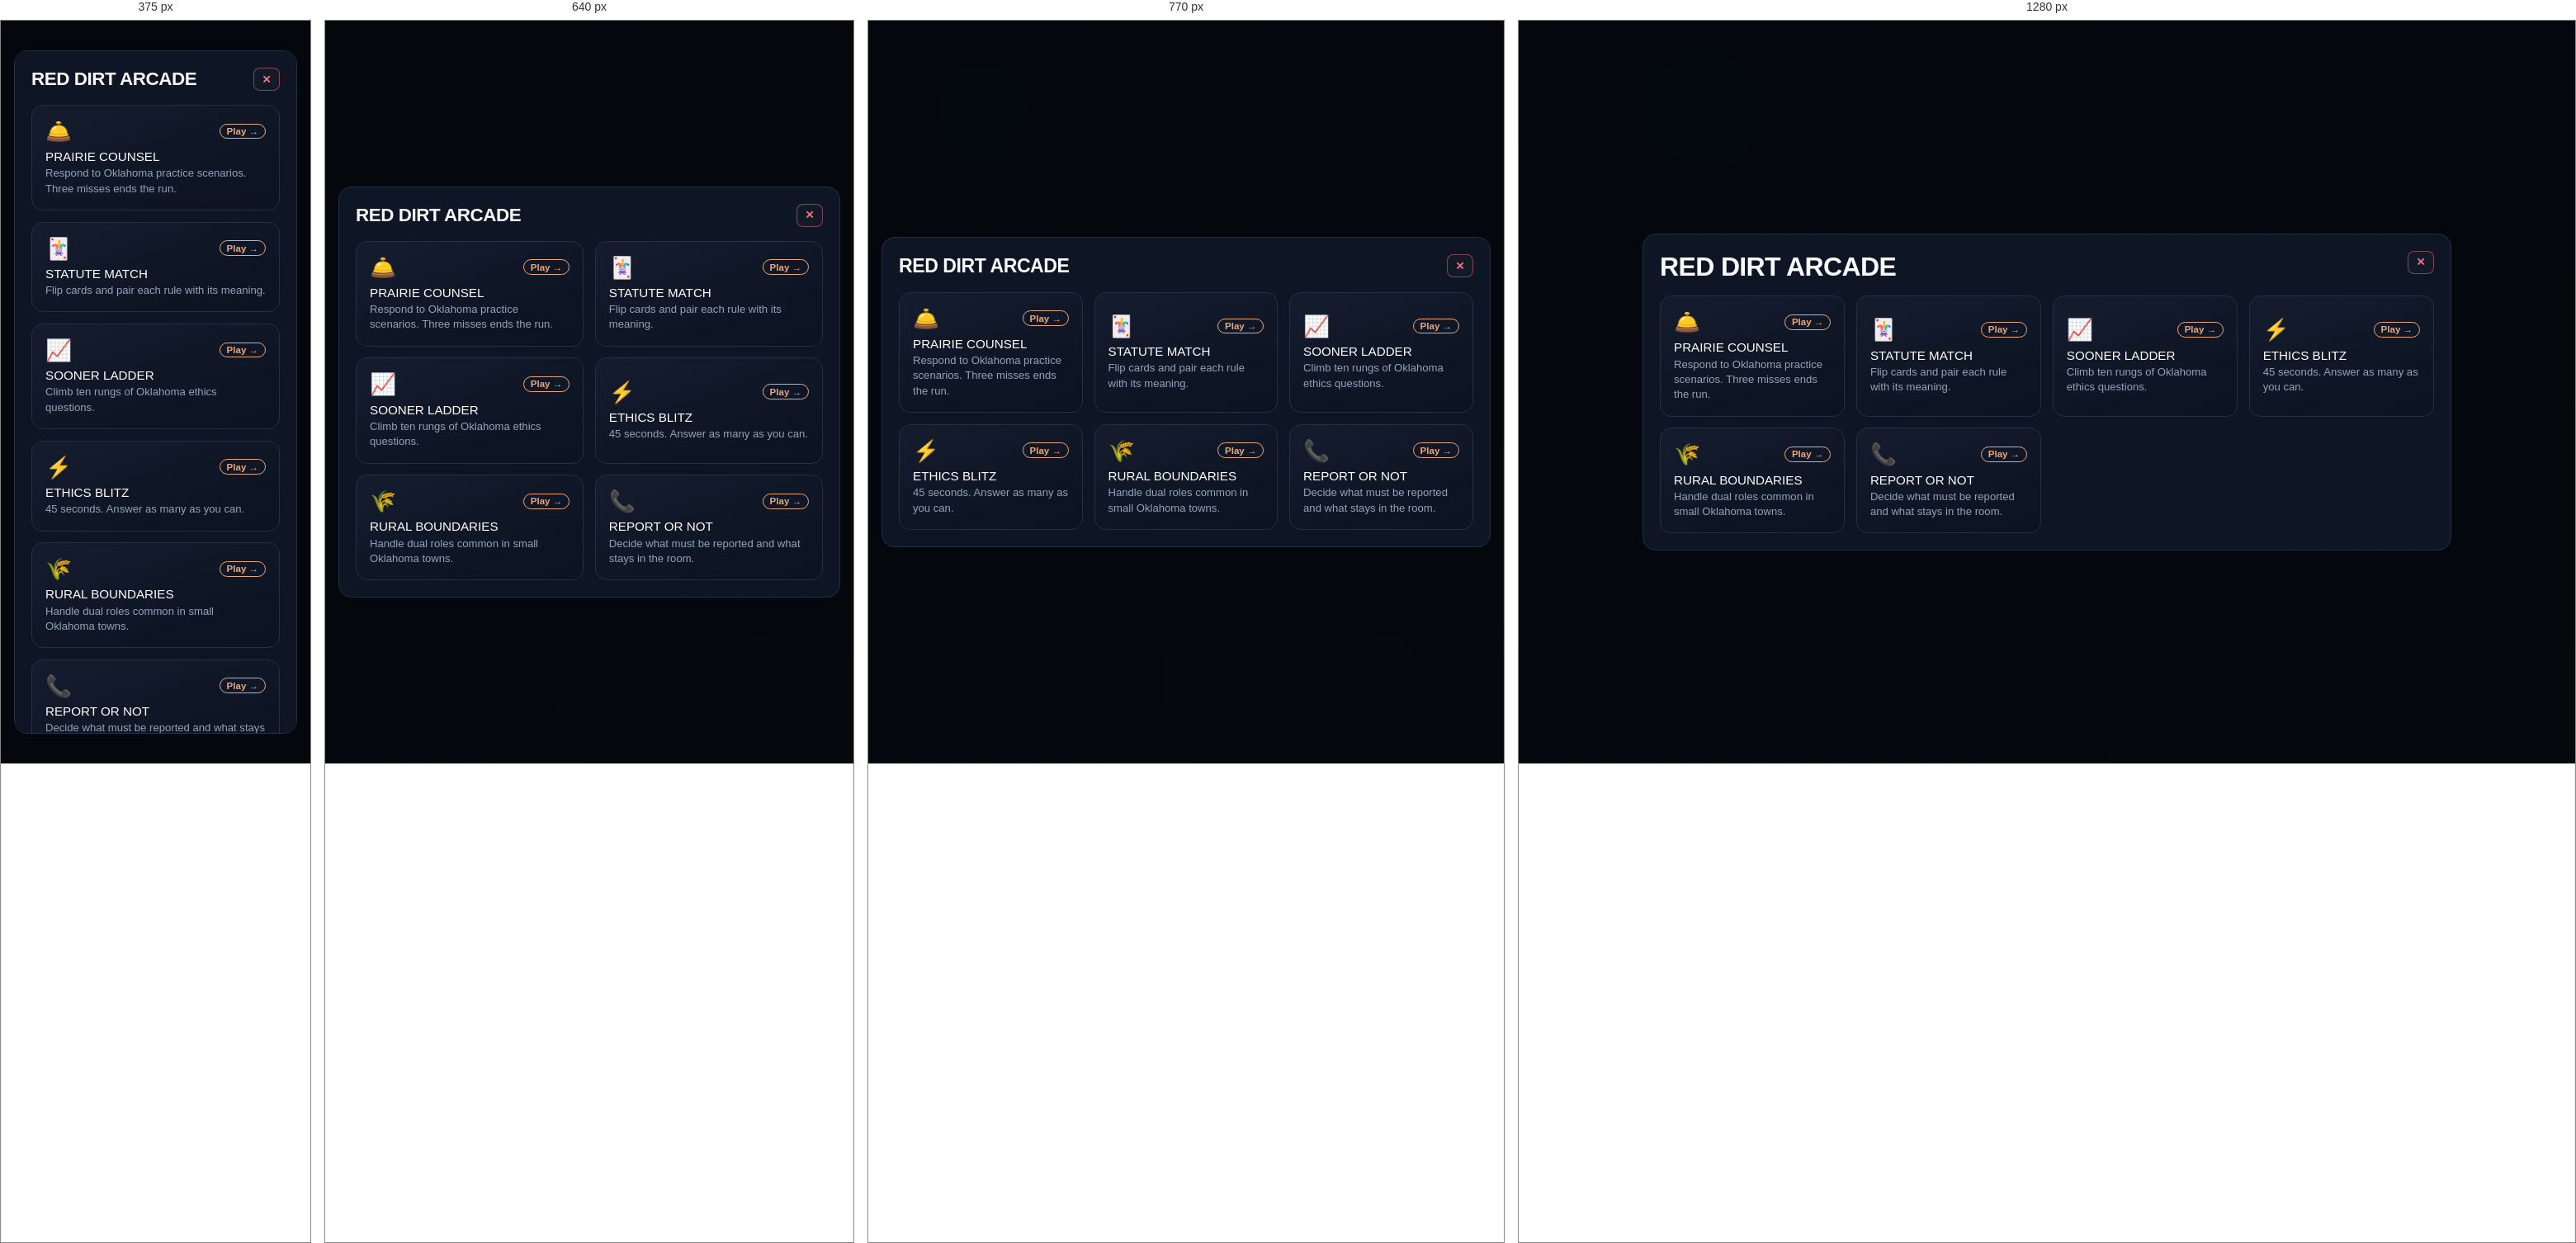
Rendered at 375 px, 640 px, 770 px and 1280 px, left to right.

<!-- file: olere-sprint.html -->
<!DOCTYPE html>
<html lang="en">
<head>
  <meta charset="UTF-8" />
  <meta name="viewport" content="width=device-width, initial-scale=1.0" />
  <title>RED DIRT ARCADE | Jesse's Study Guides</title>
  <meta name="description" content="Oklahoma counseling law games." />
  <link rel="stylesheet" href="styles.css" />
  <link href="https://fonts.googleapis.com/css2?family=Archivo+Black&family=JetBrains+Mono:wght@500;700&family=Plus+Jakarta+Sans:wght@400;600;700&display=swap" rel="stylesheet" />
  <style>
    :root { --accent: #e8a87c; }
    .launcher-modal-backdrop, .arcade-modal-backdrop {
      position: fixed; inset: 0; background: rgba(5,8,14,0.92); display: none;
      align-items: center; justify-content: center; z-index: 40; padding: 1rem;
    }
    .launcher-modal-backdrop.open, .arcade-modal-backdrop.open { display: flex; }
    .launcher-modal-window {
      width: min(980px, 96vw); max-height: 92dvh; overflow: auto;
      background: #0e1524; border: 1px solid #243044; border-radius: 16px; padding: 1.25rem;
    }
    .launcher-header { display: flex; justify-content: space-between; align-items: flex-start; gap: 1rem; margin-bottom: 1rem; }
    .game-choice-grid { display: grid; grid-template-columns: repeat(auto-fit, minmax(220px, 1fr)); gap: 0.85rem; }
    .game-selector-card {
      text-align: left; background: linear-gradient(160deg, #141c2e, #0b1220);
      border: 1px solid #243044; border-radius: 14px; padding: 1rem; cursor: pointer; color: #fff;
      transition: transform .15s, border-color .15s;
    }
    .game-selector-card:hover { transform: translateY(-3px); border-color: var(--accent); }
    .game-card-top { display: flex; justify-content: space-between; align-items: center; margin-bottom: 0.45rem; }
    .game-icon-badge { font-size: 1.6rem; }
    .game-play-pill { font-size: 0.72rem; font-weight: 700; color: var(--accent); border: 1px solid var(--accent); border-radius: 999px; padding: 0.15rem 0.5rem; }
    .game-title { font-family: 'Archivo Black', sans-serif; font-size: 0.95rem; text-transform: uppercase; margin: 0.2rem 0; }
    .game-desc { font-size: 0.82rem; color: #94a3b8; line-height: 1.4; }
    .arcade-shell {
      width: min(920px, 96vw); height: min(92dvh, 760px); background: #0b1220;
      border: 1px solid #243044; border-radius: 16px; display: flex; flex-direction: column; overflow: hidden;
    }
    .arcade-header {
      display: flex; justify-content: space-between; align-items: center; gap: 0.6rem;
      padding: 0.7rem 0.9rem; border-bottom: 1px solid #243044; background: #10182a;
    }
    .arcade-game-title { font-family: 'Archivo Black', sans-serif; font-size: 0.95rem; text-transform: uppercase; }
    .hud { display: flex; gap: 0.45rem; align-items: center; font-family: 'JetBrains Mono', monospace; font-size: 0.78rem; flex-wrap: wrap; }
    .hud-pill { background: #0b1220; border: 1px solid #243044; border-radius: 8px; padding: 0.28rem 0.5rem; }
    .btn-hud {
      background: #121927; color: #fff; border: 1px solid #243044; border-radius: 8px;
      padding: 0.35rem 0.6rem; cursor: pointer; font-weight: 700;
    }
    .btn-hud.close { border-color: rgba(251,113,133,.5); color: #fb7185; }
    .play-area { flex: 1; overflow: auto; padding: 1rem; display: flex; flex-direction: column; gap: 0.8rem; }
    .prompt {
      background: #141c2e; border: 1px solid #243044; border-radius: 12px; padding: 1.1rem;
      font-size: 1.05rem; line-height: 1.45; text-align: center;
    }
    .choices { display: grid; gap: 0.5rem; }
    .choice {
      background: #121927; border: 1.5px solid #243044; border-radius: 10px; padding: 0.8rem 0.9rem;
      color: #fff; text-align: left; cursor: pointer; font-size: 0.95rem;
    }
    .choice:hover { border-color: var(--accent); }
    .choice.good { border-color: #9eff33; background: rgba(158,255,51,.12); }
    .choice.bad { border-color: #fb7185; background: rgba(251,113,133,.12); }
    .mem-grid { display: grid; grid-template-columns: repeat(4, 1fr); gap: 0.5rem; }
    .mem-card {
      aspect-ratio: 3/4; border-radius: 10px; border: 1px solid #243044; background: #121927;
      display: flex; align-items: center; justify-content: center; cursor: pointer;
      font-size: 0.75rem; text-align: center; padding: 0.35rem; font-weight: 600;
    }
    .mem-card.flipped { background: #1a2740; border-color: var(--accent); }
    .mem-card.matched { background: rgba(158,255,51,.15); border-color: #9eff33; }
    .ladder { display: flex; flex-direction: column-reverse; gap: 0.3rem; }
    .rung { padding: 0.4rem 0.65rem; border-radius: 8px; background: #121927; border: 1px solid #243044; font-size: 0.8rem; }
    .rung.on { border-color: var(--accent); }
    .fb { min-height: 1.3rem; text-align: center; font-weight: 700; }
    .fb.good { color: #9eff33; }
    .fb.bad { color: #fb7185; }
    .timer { font-family: 'JetBrains Mono', monospace; color: var(--accent); }
  </style>
</head>
<body>
  <div class="launcher-modal-backdrop open" id="launcher">
    <div class="launcher-modal-window">
      <div class="launcher-header">
        <div>
          <h2 class="hero-headline" style="font-size:clamp(1.4rem,3vw,2rem);margin:0.2rem 0;">RED DIRT ARCADE</h2>
        </div>
        <button class="btn-hud close" onclick="location.href='olere.html'" aria-label="Close">✕</button>
      </div>
      <div class="game-choice-grid">
          <button type="button" class="game-selector-card" onclick="launch('counsel')">
            <div class="game-card-top"><div class="game-icon-badge">🛎️</div><span class="game-play-pill">Play →</span></div>
            <div class="game-title">Prairie Counsel</div>
            <div class="game-desc">Respond to Oklahoma practice scenarios. Three misses ends the run.</div>
          </button>
          <button type="button" class="game-selector-card" onclick="launch('match')">
            <div class="game-card-top"><div class="game-icon-badge">🃏</div><span class="game-play-pill">Play →</span></div>
            <div class="game-title">Statute Match</div>
            <div class="game-desc">Flip cards and pair each rule with its meaning.</div>
          </button>
          <button type="button" class="game-selector-card" onclick="launch('ladder')">
            <div class="game-card-top"><div class="game-icon-badge">📈</div><span class="game-play-pill">Play →</span></div>
            <div class="game-title">Sooner Ladder</div>
            <div class="game-desc">Climb ten rungs of Oklahoma ethics questions.</div>
          </button>
          <button type="button" class="game-selector-card" onclick="launch('blitz')">
            <div class="game-card-top"><div class="game-icon-badge">⚡</div><span class="game-play-pill">Play →</span></div>
            <div class="game-title">Ethics Blitz</div>
            <div class="game-desc">45 seconds. Answer as many as you can.</div>
          </button>
          <button type="button" class="game-selector-card" onclick="launch('rural')">
            <div class="game-card-top"><div class="game-icon-badge">🌾</div><span class="game-play-pill">Play →</span></div>
            <div class="game-title">Rural Boundaries</div>
            <div class="game-desc">Handle dual roles common in small Oklahoma towns.</div>
          </button>
          <button type="button" class="game-selector-card" onclick="launch('report')">
            <div class="game-card-top"><div class="game-icon-badge">📞</div><span class="game-play-pill">Play →</span></div>
            <div class="game-title">Report or Not</div>
            <div class="game-desc">Decide what must be reported and what stays in the room.</div>
          </button>
        </div>
    </div>
  </div>
  <div class="arcade-modal-backdrop" id="arcade">
    <div class="arcade-shell">
      <div class="arcade-header">
        <div class="arcade-game-title" id="gtitle">Game</div>
        <div class="hud">
          <div class="hud-pill" id="stat">Score 0</div>
          <div class="hud-pill timer" id="timer" style="display:none;"></div>
          <button class="btn-hud" onclick="shareGame()">Share</button>
          <button class="btn-hud" onclick="restart()" title="New game">↻ New</button>
          <button class="btn-hud close" onclick="closeGame()" title="Close">✕</button>
        </div>
      </div>
      <div class="play-area" id="play"></div>
    </div>
  </div>
  <script src="theme.js"></script>
  <script>
const GAMES = [{"id":"counsel","name":"Prairie Counsel","type":"scenario"},{"id":"match","name":"Statute Match","type":"memory"},{"id":"ladder","name":"Sooner Ladder","type":"ladder"},{"id":"blitz","name":"Ethics Blitz","type":"blitz","timed":true},{"id":"rural","name":"Rural Boundaries","type":"sort"},{"id":"report","name":"Report or Not","type":"scenario"}];
const DATA = {
    scenarios: [
      {client:"A client asks you to keep their affair secret from their spouse in couples work.", opts:["Keep it forever","Review the no-secrets policy from informed consent","Announce it next session without discussion","Report it to the board"], correct:1, exp:"Clarify the couples policy; do not collude in active deception."},
      {client:"I want to pay you in cash so insurance never sees this.", opts:["Fine, off the books","Transparent billing protects both of you","Only if under $50","Insurance fraud is the client's choice"], correct:1, exp:"Billing must match payer rules."},
      {client:"Can you tell me if my neighbor is also your client?", opts:["I can't confirm or deny","Yes, they come Tuesdays","I'll ask my cousin","Share general info"], correct:0, exp:"Confidentiality bars confirming client status."},
      {client:"I bought you a $400 watch as thanks.", opts:["I'll wear it","High-value gifts distort boundaries; let's talk about it","Put it toward copay","Hold it until we end"], correct:1, exp:"Decline expensive gifts and explore the meaning."}
    ],
    pairs: [
      {a:"Mandated report", b:"DHS or law enforcement"},
      {a:"LPC hours", b:"About 3,000 supervised"},
      {a:"OLERE", b:"Oklahoma law exam"},
      {a:"Informed consent", b:"Fees and limits up front"},
      {a:"Dual relationship", b:"Manage in small towns"},
      {a:"Abandonment", b:"Sudden end, no referral"},
      {a:"Privilege", b:"Limited by court or safety"},
      {a:"Telehealth", b:"License where client is"}
    ],
    ladder: [
      {q:"Who regulates Oklahoma LPCs?", opts:["Medical board","Behavioral Health Licensure board","DHS","NBCC only"], correct:1},
      {q:"Sexual contact with a current client is:", opts:["Negotiable","Prohibited","Fine after 6 months","Rural exception"], correct:1},
      {q:"Primary purpose of licensure:", opts:["Income","Public protection","Replacing ACA","Ending rural practice"], correct:1}
    ],
    blitz: [
      {q:"Report child abuse to DHS?", opts:["Yes","No"], correct:0},
      {q:"Date a current client?", opts:["Yes","No"], correct:1},
      {q:"Explain confidentiality limits?", opts:["Yes","No"], correct:0},
      {q:"Guarantee a cure in ads?", opts:["Yes","No"], correct:1}
    ]
  };
let current = null, score = 0, idx = 0, lives = 3, memState = null, timerId = null, timeLeft = 0;

function launch(id) {
  current = id; score = 0; idx = 0; lives = 3;
  document.getElementById('launcher').classList.remove('open');
  document.getElementById('arcade').classList.add('open');
  document.getElementById('gtitle').textContent = GAMES.find(g => g.id === id).name;
  startMode();
}
function closeGame() {
  clearInterval(timerId);
  document.getElementById('arcade').classList.remove('open');
  document.getElementById('launcher').classList.add('open');
}
function restart() { score = 0; idx = 0; lives = 3; clearInterval(timerId); startMode(); }
function setStat() { document.getElementById('stat').textContent = 'Score ' + score + (lives < 99 ? ' · Lives ' + lives : ''); }
function shareGame() {
  var url = location.href, title = document.title;
  if (navigator.share) navigator.share({ title: title, url: url }).catch(function(){});
  else window.open('https://twitter.com/intent/tweet?text=' + encodeURIComponent(title + ' ' + url), '_blank', 'noopener');
}
function startMode() {
  const g = GAMES.find(x => x.id === current);
  document.getElementById('timer').style.display = g.timed ? '' : 'none';
  if (g.type === 'scenario') startScenario();
  else if (g.type === 'memory') startMemory();
  else if (g.type === 'ladder') startLadder();
  else if (g.type === 'blitz') startBlitz();
  else startSort();
}
function startScenario() {
  const bank = DATA.scenarios;
  const item = bank[idx % bank.length];
  setStat();
  document.getElementById('play').innerHTML = `<div class="prompt">"${item.client}"</div><div class="choices" id="chs"></div><div class="fb" id="fb"></div>`;
  const box = document.getElementById('chs');
  item.opts.forEach((o, i) => {
    const b = document.createElement('button');
    b.className = 'choice'; b.textContent = o;
    b.onclick = () => {
      if (box.dataset.done) return;
      box.dataset.done = '1';
      const ok = i === item.correct;
      b.classList.add(ok ? 'good' : 'bad');
      if (!ok) box.children[item.correct].classList.add('good');
      document.getElementById('fb').textContent = ok ? 'Correct' : item.exp;
      document.getElementById('fb').className = 'fb ' + (ok ? 'good' : 'bad');
      if (ok) score++; else lives--;
      setStat();
      setTimeout(() => { if (lives <= 0) endRun(); else { idx++; startScenario(); } }, 900);
    };
    box.appendChild(b);
  });
}
function startMemory() {
  const pairs = DATA.pairs.slice(0, 8);
  let cards = [];
  pairs.forEach((p, i) => {
    cards.push({ id: i, text: p.a, pair: i });
    cards.push({ id: i + 100, text: p.b, pair: i });
  });
  cards = cards.sort(() => Math.random() - 0.5);
  memState = { cards, flipped: [], matched: new Set() };
  setStat(); drawMemory();
}
function drawMemory() {
  const grid = memState.cards.map((c, i) => {
    const show = memState.flipped.includes(i) || memState.matched.has(c.pair);
    const cls = 'mem-card' + (show ? ' flipped' : '') + (memState.matched.has(c.pair) ? ' matched' : '');
    return `<button class="${cls}" onclick="flipMem(${i})">${show ? c.text : '★'}</button>`;
  }).join('');
  document.getElementById('play').innerHTML = `<div class="mem-grid">${grid}</div><div class="fb" id="fb"></div>`;
}
function flipMem(i) {
  const s = memState;
  if (s.flipped.length >= 2 || s.flipped.includes(i) || s.matched.has(s.cards[i].pair)) return;
  s.flipped.push(i); drawMemory();
  if (s.flipped.length === 2) {
    const [a, b] = s.flipped;
    if (s.cards[a].pair === s.cards[b].pair) {
      s.matched.add(s.cards[a].pair); score++; s.flipped = []; setStat();
      if (s.matched.size === 8) setTimeout(() => endRun(true), 400);
      else setTimeout(drawMemory, 200);
    } else {
      lives--; setStat();
      setTimeout(() => { s.flipped = []; if (lives <= 0) endRun(); else drawMemory(); }, 700);
    }
  }
}
function startLadder() {
  const bank = DATA.ladder;
  const item = bank[idx % bank.length];
  const rung = Math.min(idx, 9);
  setStat();
  const ladder = Array.from({length: 10}, (_, i) => `<div class="rung ${i === rung ? 'on' : ''}">Level ${i + 1}</div>`).join('');
  document.getElementById('play').innerHTML = `<div class="ladder">${ladder}</div><div class="prompt">${item.q}</div><div class="choices" id="chs"></div><div class="fb" id="fb"></div>`;
  const box = document.getElementById('chs');
  item.opts.forEach((o, i) => {
    const b = document.createElement('button');
    b.className = 'choice'; b.textContent = o;
    b.onclick = () => {
      if (box.dataset.done) return;
      box.dataset.done = '1';
      const ok = i === item.correct;
      b.classList.add(ok ? 'good' : 'bad');
      document.getElementById('fb').textContent = ok ? 'Climb' : 'Drop';
      document.getElementById('fb').className = 'fb ' + (ok ? 'good' : 'bad');
      if (ok) { score++; idx++; } else lives--;
      setStat();
      setTimeout(() => { if (lives <= 0 || idx >= 10) endRun(idx >= 10); else startLadder(); }, 700);
    };
    box.appendChild(b);
  });
}
function startSort() {
  const bank = DATA.sort;
  const item = bank[idx % bank.length];
  setStat();
  document.getElementById('play').innerHTML = `<div class="prompt">${item.text}</div><div class="choices" id="chs"></div><div class="fb" id="fb"></div>`;
  const box = document.getElementById('chs');
  item.labels.forEach((lab, i) => {
    const b = document.createElement('button');
    b.className = 'choice'; b.textContent = lab;
    b.onclick = () => {
      if (box.dataset.done) return;
      box.dataset.done = '1';
      const ok = i === item.correct;
      b.classList.add(ok ? 'good' : 'bad');
      document.getElementById('fb').textContent = ok ? 'Yes' : 'No — ' + item.labels[item.correct];
      document.getElementById('fb').className = 'fb ' + (ok ? 'good' : 'bad');
      if (ok) score++; else lives--;
      setStat();
      setTimeout(() => { if (lives <= 0) endRun(); else { idx++; startSort(); } }, 600);
    };
    box.appendChild(b);
  });
}
function startBlitz() {
  timeLeft = 45; score = 0; idx = 0; lives = 99;
  document.getElementById('timer').style.display = '';
  document.getElementById('timer').textContent = timeLeft + 's';
  clearInterval(timerId);
  timerId = setInterval(() => {
    timeLeft--;
    document.getElementById('timer').textContent = timeLeft + 's';
    if (timeLeft <= 0) { clearInterval(timerId); endRun(true); }
  }, 1000);
  nextBlitz();
}
function nextBlitz() {
  const bank = DATA.blitz;
  const item = bank[idx % bank.length];
  setStat();
  document.getElementById('play').innerHTML = `<div class="prompt">${item.q}</div><div class="choices" id="chs"></div>`;
  const box = document.getElementById('chs');
  item.opts.forEach((o, i) => {
    const b = document.createElement('button');
    b.className = 'choice'; b.textContent = o;
    b.onclick = () => {
      if (i === item.correct) score++; else score = Math.max(0, score - 1);
      idx++; setStat(); nextBlitz();
    };
    box.appendChild(b);
  });
}
function endRun(win) {
  clearInterval(timerId);
  document.getElementById('play').innerHTML = `
    <div class="prompt">${win ? 'Clear' : 'Run over'}<br/>Score ${score}</div>
    <button class="choice" onclick="restart()">New game</button>
    <button class="choice" onclick="closeGame()">Back to menu</button>
    <button class="choice" onclick="shareGame()">Share result</button>`;
}
  </script>
</body>
</html>


/* @media block from styles.css */
@media (max-width: 860px) {
  .frame-wrapper {
    flex-direction: column;
    margin: 0.6rem;
    width: calc(100% - 1.2rem);
    border-radius: 12px;
  }

  aside {
    width: 100%;
    border-right: none;
    border-bottom: 1px solid var(--border-slate);
    padding: 1.1rem;
  }

  .brand-block {
    margin-bottom: 0;
    padding-bottom: 0;
    border-bottom: none;
  }

  .mobile-menu-btn { display: inline-flex; }

  .nav-drawer {
    display: none;
    margin-top: 1.1rem;
    padding-top: 1.1rem;
    border-top: 1px solid var(--border-slate);
  }
  .nav-drawer.open {
    display: flex;
    animation: fadeSlide 0.2s ease-out;
  }

  .topbar {
    padding: 0.85rem 1.15rem;
    font-size: 0.66rem;
  }

  .content-body {
    padding: 1.5rem 1.15rem;
  }

  .hero-headline {
    font-size: 1.95rem;
    margin-bottom: 1.2rem;
  }

  .hud-panel,
  .about-card {
    padding: 1.15rem;
  }
}

/* @media block from styles.css */
@media (max-width: 600px) {
  .jump-wrapper .jump-menu {
    left: 0;
    right: auto;
    width: min(276px, calc(100vw - 3.5rem));
  }

  .modal-box {
    padding: 1.25rem;
  }
}

/* @media block from styles.css */
@media (max-width: 680px) {
  .site-toolbar { top: auto; bottom: 12px; right: 12px; }
  .lang-list { bottom: calc(100% + 4px); top: auto; max-height: 50vh; }
  .frame-wrapper { margin: 0; border-radius: 0; }
}